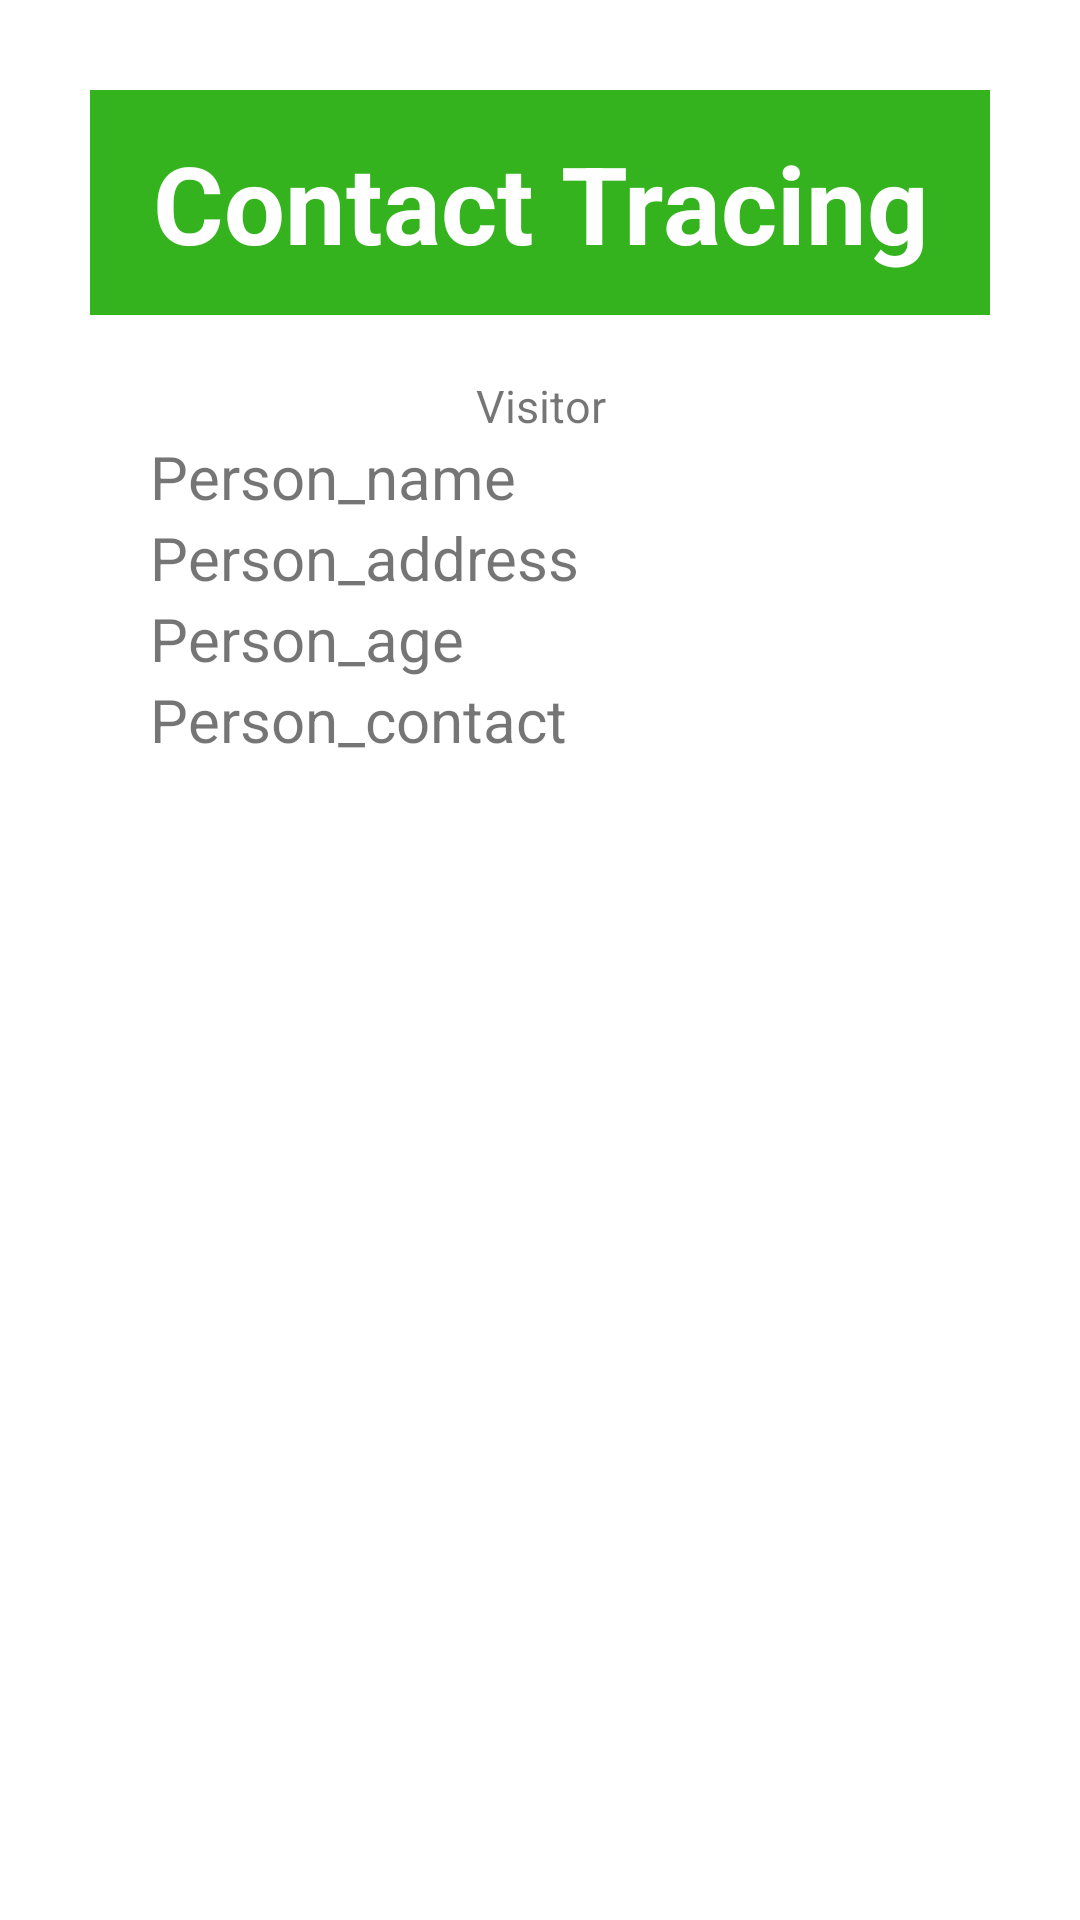

Layout XML and referenced resources for this Android screen:
<!-- AndroidManifest.xml: application theme Theme.DrawerApplication -->
<!-- res/layout/print_layout.xml -->
<?xml version="1.0" encoding="utf-8"?>
<androidx.core.widget.NestedScrollView xmlns:android="http://schemas.android.com/apk/res/android"
    android:layout_width="match_parent"
    android:layout_height="match_parent"
    android:id="@+id/contactTracing">

    <LinearLayout
        android:padding="30dp"
        android:layout_width="match_parent"
        android:layout_height="wrap_content"
        android:orientation="vertical">

        <LinearLayout
            android:layout_width="match_parent"
            android:layout_height="wrap_content"
            android:background="@color/cardview_light_background"
            android:orientation="vertical">

            <LinearLayout
                android:layout_width="match_parent"
                android:layout_height="75dp"
                android:background="#35B31F">

                <TextView
                    android:layout_width="match_parent"
                    android:layout_height="wrap_content"
                    android:text="Contact Tracing"
                    android:layout_gravity="center"
                    android:textAlignment="center"
                    android:textColor="#fff"
                    android:textSize="36sp"
                    android:textStyle="bold"/>

            </LinearLayout>

            <LinearLayout
                android:layout_width="match_parent"
                android:layout_height="match_parent"
                android:orientation="horizontal"
                android:padding="20dp">
                
                <LinearLayout
                    android:layout_width="0dp"
                    android:layout_height="wrap_content"
                    android:layout_weight="1"
                    android:orientation="vertical">

                    <TextView
                        android:layout_width="match_parent"
                        android:layout_height="wrap_content"
                        android:text="Visitor"
                        android:textSize="15sp"
                        android:textAlignment="center"/>

                    <TextView
                        android:id="@+id/newName"
                        android:layout_width="match_parent"
                        android:layout_height="wrap_content"
                        android:text="Person_name"
                        android:textSize="20sp"/>

                    <TextView
                        android:id="@+id/newAddress"
                        android:layout_width="match_parent"
                        android:layout_height="wrap_content"
                        android:text="Person_address"
                        android:textSize="20sp"/>

                    <TextView
                        android:id="@+id/newAge"
                        android:layout_width="match_parent"
                        android:layout_height="wrap_content"
                        android:text="Person_age"
                        android:textSize="20sp"/>

                    <TextView
                        android:id="@+id/newContact"
                        android:layout_width="match_parent"
                        android:layout_height="wrap_content"
                        android:text="Person_contact"
                        android:textSize="20sp"/>

                </LinearLayout>
            </LinearLayout>

        </LinearLayout>
    </LinearLayout>

</androidx.core.widget.NestedScrollView>
<!-- resources referenced by this layout -->
<resources>
  <style name="Theme.DrawerApplication" parent="Theme.MaterialComponents.DayNight.NoActionBar">
          
          <item name="colorPrimary">@color/purple_500</item>
          <item name="colorPrimaryVariant">@color/purple_700</item>
          <item name="colorOnPrimary">@color/white</item>
          
          <item name="colorSecondary">@color/teal_200</item>
          <item name="colorSecondaryVariant">@color/teal_700</item>
          <item name="colorOnSecondary">@color/black</item>
          
          <item name="android:statusBarColor" tools:targetApi="l">?attr/colorPrimaryVariant</item>
          
      </style>
  <!-- not gathered from this repository: default colours our renderer supplied (Android Studio template values) -->
  <color name="purple_500">#FF6200EE</color>
  <color name="purple_700">#FF3700B3</color>
  <color name="teal_200">#FF03DAC5</color>
  <color name="teal_700">#FF018786</color>
  <color name="black">#FF000000</color>
  <color name="white">#FFFFFFFF</color>
</resources>
